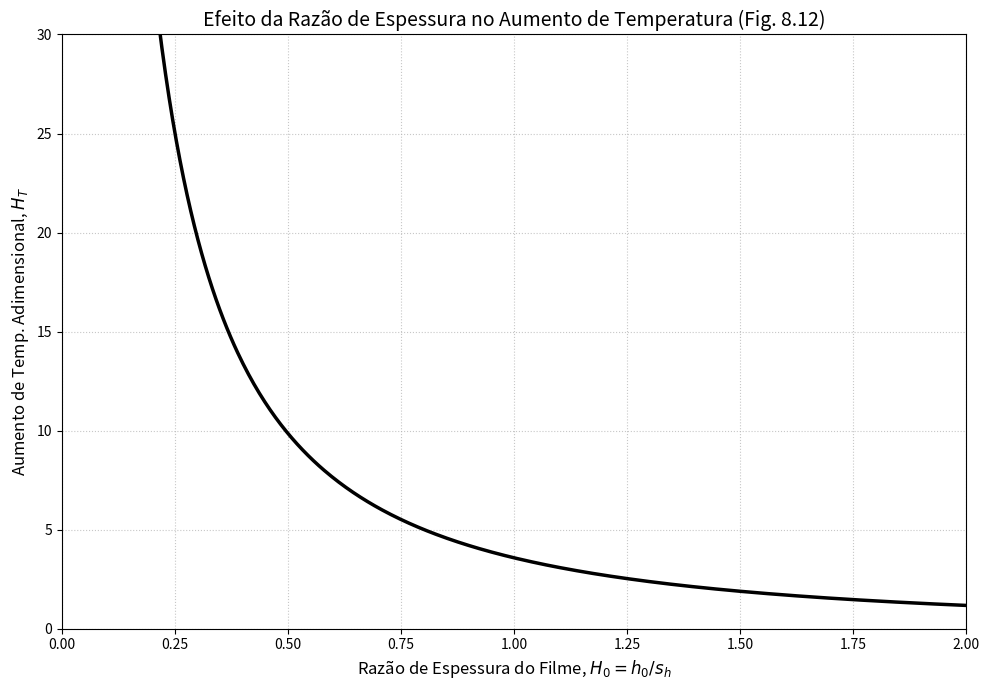

The script that saved this image:
# Gráfico que plota o aumento de temperatura adimensional DeltaT em função de Ho
# Baseado nas Equações 8.37 e 8.38 do livro

import numpy as np
import matplotlib.pyplot as plt

def calcular_perda_potencia_adimensional(Ho):
    """Calcula a Perda de Potência Adimensional (Hp)."""
    termo_log = np.log((Ho + 1) / Ho)
    termo_fracao = 6 / (1 + 2 * Ho)
    return 4 * termo_log + termo_fracao

def calcular_vazao_adimensional(Ho):
    """Calcula a Vazão Volumétrica Adimensional (Q)."""
    numerador = 2 * Ho * (1 + Ho)
    denominador = 1 + 2 * Ho
    return numerador / denominador

def calcular_aumento_temperatura_adimensional(Ho):
    """
    Calcula o Aumento de Temperatura Adimensional (H_T).
    Baseado na Equação 8.38 (H_T = Hp / Q).
    """
    Hp = calcular_perda_potencia_adimensional(Ho)
    Q = calcular_vazao_adimensional(Ho)
    return np.divide(Hp, Q, out=np.full_like(Hp, np.inf), where=Q!=0)

# --- Configuração dos Dados ---
Ho_coords = np.linspace(0.01, 2.0, 500)
Ht_valores = calcular_aumento_temperatura_adimensional(Ho_coords)

# --- Criação do Gráfico (semelhante à Fig. 8.12) ---
fig, ax = plt.subplots(figsize=(10, 7))
ax.plot(Ho_coords, Ht_valores, lw=2.5, color='black')

# --- Customização e Legendas ---
ax.set_xlabel(r'Razão de Espessura do Filme, $H_0 = h_0/s_h$', fontsize=12)
ax.set_ylabel(r'Aumento de Temp. Adimensional, $H_T$', fontsize=12)
ax.set_title('Efeito da Razão de Espessura no Aumento de Temperatura (Fig. 8.12)', fontsize=14)
ax.set_xlim(0, 2.0)
ax.set_ylim(0, 30) # Limite para melhor visualização, já que a curva tende ao infinito
ax.grid(True, linestyle=':', alpha=0.7)
plt.tight_layout()
plt.show()
